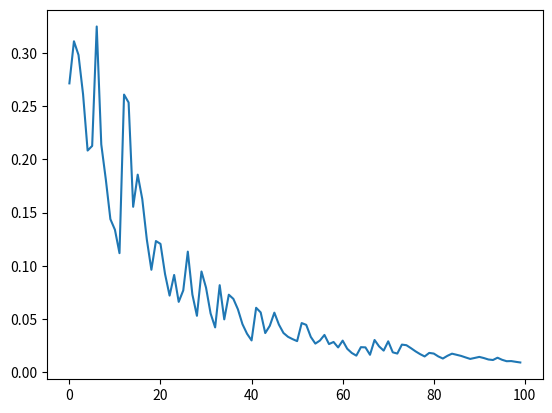

Write the Python code that produced this figure.
import numpy as np
import random
import matplotlib.pyplot as plt


# import matplotlib as plt

def sigmoid(x, beta):
    return 1 / (1 + np.exp(-beta * x))


def sigmoid_derivative(x):
    return x * (1 - x)


# S - liczba wejsc sieci
# K - liczba neuronow w warstwie
# W - zwraca macierz wag sieci
def init1(S, K):
    W = np.random.uniform(low=-0.1, high=0.1, size=(S, K))
   # W = np.random.uniform(low=-1.0, high=1.0, size=(S, K))

    return W


# W - Macierz wag sieci
# X - Wektor wejści do sieci - sygnał podany ma wejście
# Y - zwraca wektor wyjść sieci/sygnał na wyjsciu sieci
def dzialaj(W, X):
    # Mnożenie macierzowe
   # print("w",W)
  #  print(X)
    U = np.dot(W.T, X)
    beta = 1
    Y = sigmoid(U, beta)
    #print()
    return Y


# Wprzed - macierz wag przed uczeniem
# P - ciąg uczący/przykłądy/wejścia
# T - oczekiwane wyjścia
# n - liczba kroków
# Wpo - macierz wag po uczeniu
def ucz(Wprzed, P, T, krok, blad):
    W = Wprzed
    wspUcz = 0.03

    Errors_for_plot = []
    MSE = 0
    for i in range(krok):
            
        random_number = random.randint(0, P.shape[0] - 1)
        random_input = P[random_number, :]
        Y = dzialaj(W, random_input)
        D = T[random_number, :] - Y
        
        MSE +=np.sum(D**2)
        MSE /=P.shape[0]
        Errors_for_plot.append(MSE)
        if i>=krok:
            break
        elif MSE <= blad:
            break
        
        dW = wspUcz * np.dot(random_input.reshape(-1,1), D.reshape(1,-1))  
        W += dW  

    plt.plot(Errors_for_plot)
    plt.show()
   # print("WWWW")
    #print(Wpo)
    return W


if __name__ == '__main__':
    S = 5  # Liczba wejść do sieci
    K = 3  # Liczba neuronów w warstwie

    P = np.array([[4.0, 0.01, 0.01, -1.0, 1.5],
                  [2.0, -1.0, 2.0, 2.5, 2.0],
                  [-1.0, 3.5, 0.01, -2.0, 1.5]])
    
    T = np.array([[1.0, 0.0, 0.0],
                  [0.0, 1.0, 0.0],
                  [0.0, 0.0, 1.0]])

    Wprzed = init1(S, K)
    #print(P[0, :].reshape(-1, 1))
    #Yprzed = dzialaj(Wprzed, P)
    #print("Yprzed:", Yprzed)
    krok=100
    blad=0.0005
    
    Wpo = ucz(Wprzed, P, T, krok, blad)
    for i in range(P.shape[0]):
        Ypo = dzialaj(Wpo, P[i])
        print("Input:", P[i], "Output:", Ypo)
    
    #PROBA DODANIA MOMENTUM
    ####################################3
    # def ucz(Wprzed, P, T, krok, blad, momentum=0.9):
    # W = Wprzed
    # wspUcz = 0.03

    # Errors_for_plot = []
    # MSE = 0
    # dW_prev = np.zeros_like(W)  # Przechowywanie poprzednich zmian wag

    # for i in range(krok):
    #     random_number = random.randint(0, P.shape[0] - 1)
    #     random_input = P[random_number, :]
    #     Y = dzialaj(W, random_input)
    #     D = T[random_number, :] - Y

    #     MSE += np.sum(D ** 2)
    #     MSE /= P.shape[0]
    #     Errors_for_plot.append(MSE)

    #     if i >= krok:
    #         break
    #     elif MSE <= blad:
    #         break

    #     dW = wspUcz * np.dot(random_input.reshape(-1, 1), D.reshape(1, -1))
    #     dW = momentum * dW_prev + dW  # Uwzględnienie momentum
    #     W += dW
    #     dW_prev = dW  # Aktualizacja poprzednich zmian wag

    # plt.plot(Errors_for_plot)
    # plt.show()
    # return W